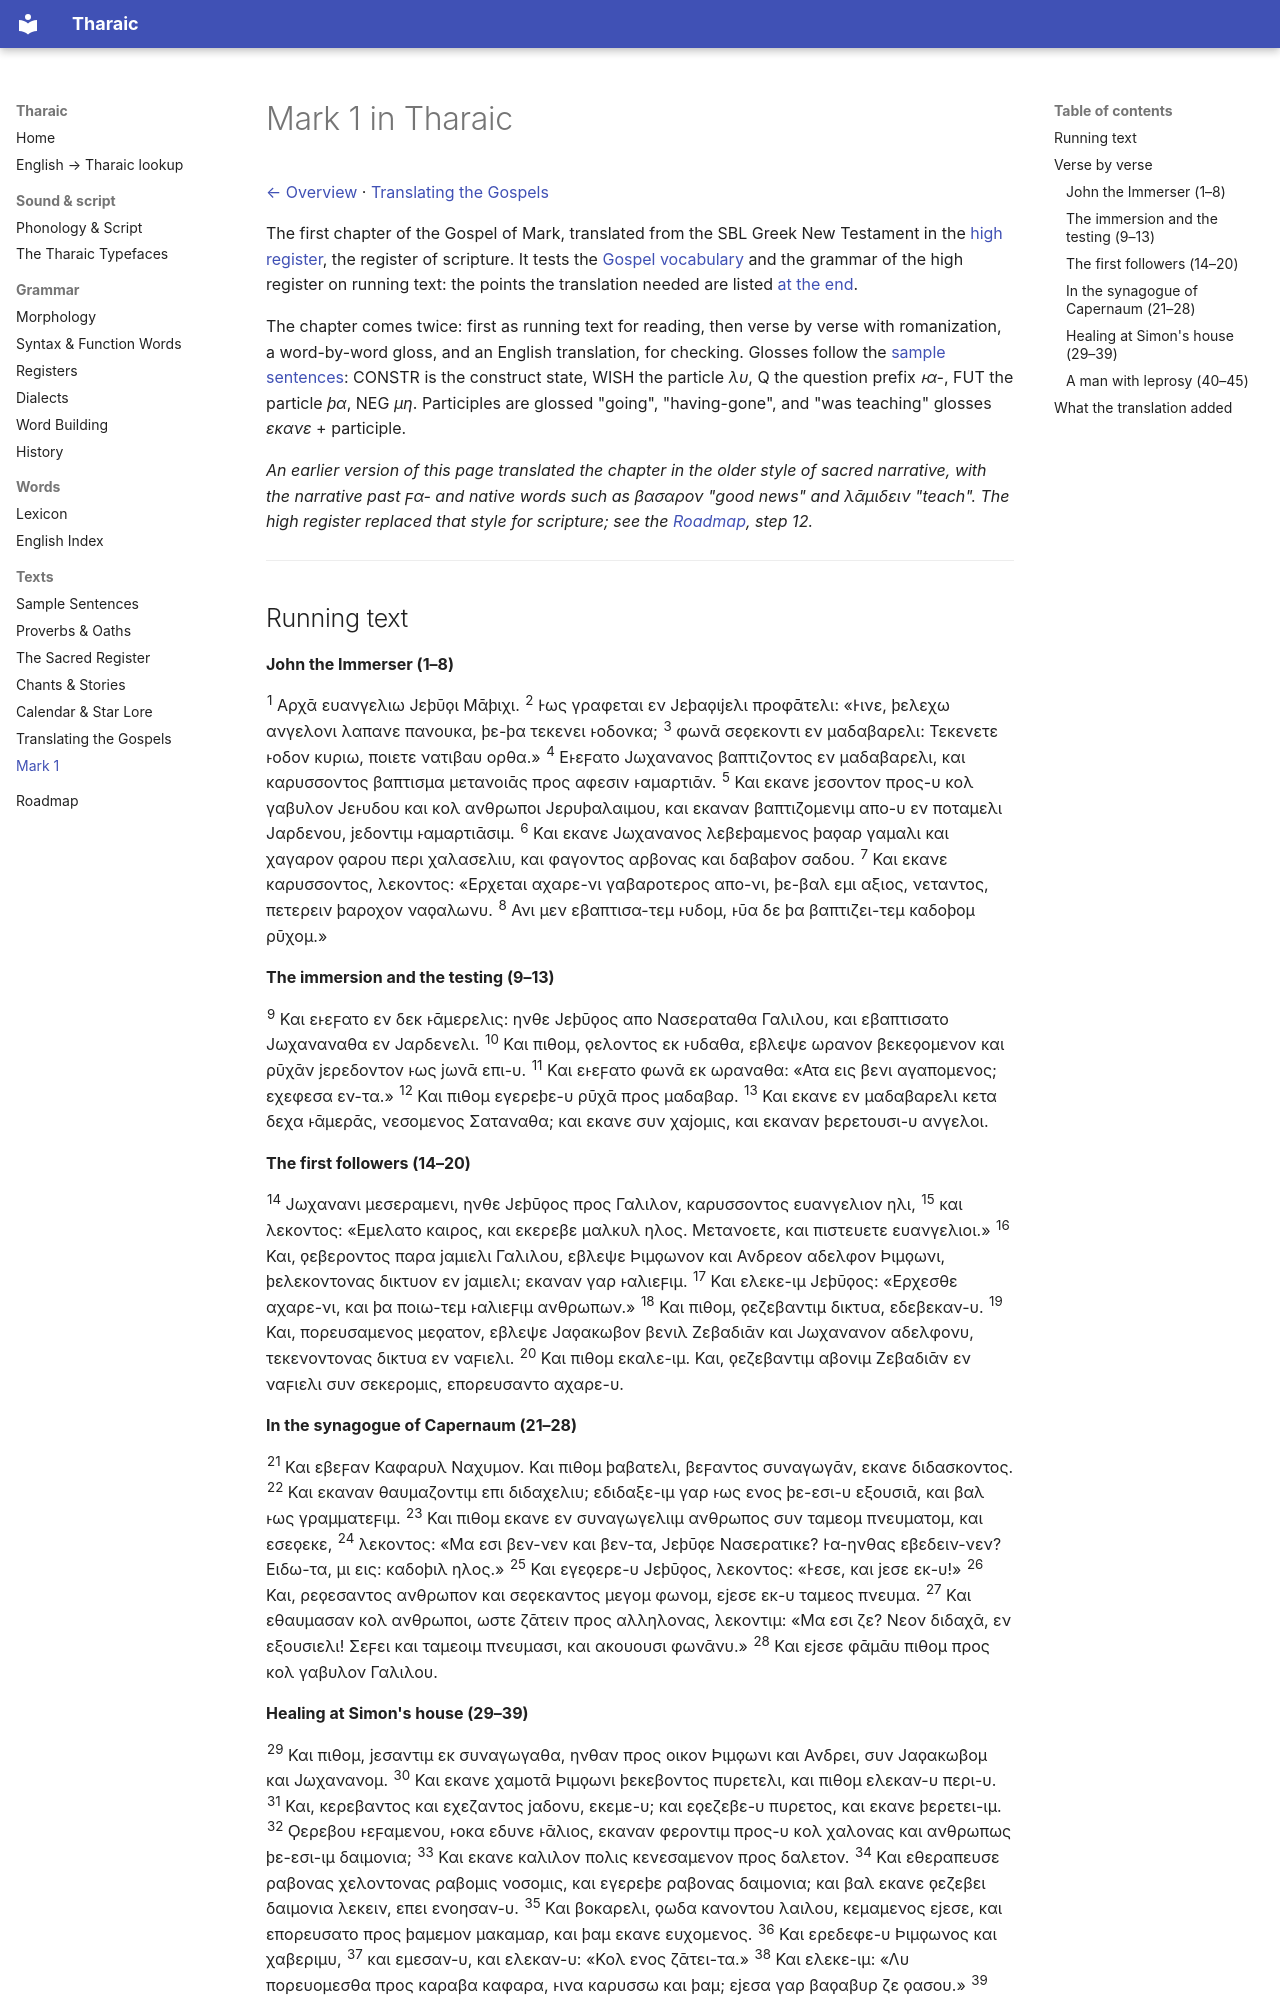

repository: thekyria/tharaic-language · page: mark-1.html · generator: mkdocs

# Mark 1 in Tharaic

[← Overview](../README.md) · [Translating the Gospels](gospels.md)

The first chapter of the Gospel of Mark, translated from the SBL Greek New Testament in the [high register](registers.md), the register of scripture. It tests the [Gospel vocabulary](gospels.md) and the grammar of the high register on running text: the points the translation needed are listed [at the end](#what-the-translation-added).

The chapter comes twice: first as running text for reading, then verse by verse with romanization, a word-by-word gloss, and an English translation, for checking. Glosses follow the [sample sentences](texts.md): CONSTR is the construct state, WISH the particle *λυ*, Q the question prefix *ͱα-*, FUT the particle *ϸα*, NEG *μη*. Participles are glossed "going", "having-gone", and "was teaching" glosses *εκανε* + participle.

*An earlier version of this page translated the chapter in the older style of sacred narrative, with the narrative past ϝα- and native words such as βασαρον "good news" and λᾱμιδειν "teach". The high register replaced that style for scripture; see the [Roadmap](roadmap.md#plan), step 12.*

---
